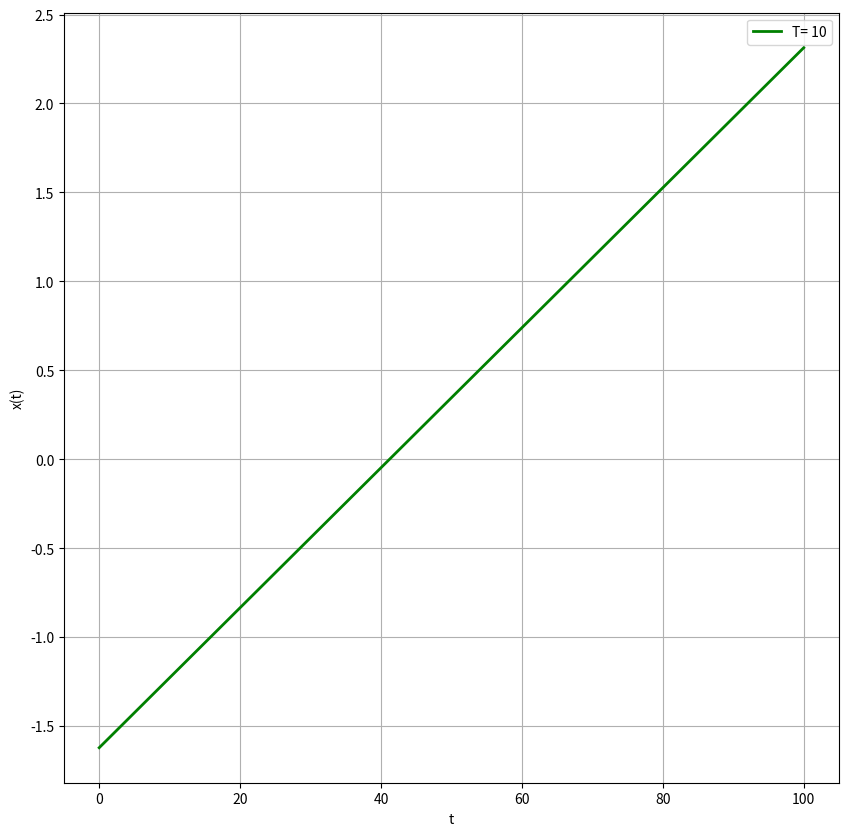

Source code (Python):
import numpy as np
import matplotlib.pyplot as plt
from scipy.integrate import odeint
import math

from sympy import symbols, diff
import sympy


dt = 0.1


x0 = 1
v0 = 0

fig = plt.figure(figsize=(10, 10))

TLOW = 0
THIGH = 100
DT = int((1 / dt) *(THIGH - TLOW))

# k = omega^2
T=10
om = 2*math.pi/T
k = om*om




def X_dot(x,v,k):
    return v

def V_dot(x,v,k):
    return - k*x


t = np.linspace(TLOW, THIGH, DT)



def euler(t, dt, order,k):
    ans_x = [x0]
    ans_v = [v0]
    et= [(v0**2/2) + k*x0**2/2]
    

    for i in range(1, DT):
        if order == 1:
            # first order
            ans_v.append(ans_v[i-1] + dt*V_dot(ans_x[i-1],ans_v[i-1],k))
            ans_x.append(ans_x[i - 1] + dt * X_dot(ans_x[i-1],ans_v[i-1],k))
            et.append((ans_v[i]**2/2) + k*ans_x[i]**2/2)
        
    return ans_x, ans_v, et



# for b in range(len(b_array)):
#     ans_x, ans_v,et = euler(t, dt, 1,b_array[b])  
    

#     plt.plot(t, ans_x, color=colorr[b], label=(f"b= {b_array[b]}"), linewidth=2)
#     #plt.plot(t, ans_v, color=colorr[b], label=(f"b= {b_array[b]}"), linewidth=2)
#     #plt.plot(ans_x, ans_v, color=colorr[b], label=(f"b= {b_array[b]}"), linewidth=2)
#     #plt.plot(t, et, color=colorr[b], label=(f"b= {b_array[b]}"), linewidth=2)

ans_x,ans_v,et = euler(t, dt, 1,k)

loget= np.log(et)

# plt.plot(t, ans_x, color='blue', label=(f"X"), linewidth=2)
# plt.plot(t, ans_v, color='red', label=(f"V"), linewidth=2)
# plt.plot(ans_x, ans_v, label=(f"T= {T}"), linewidth=2)
# plt.plot(t, et, color='green', label=(f"T= {T}"), linewidth=2)
plt.plot(t, loget, color='green', label=(f"T= {T}"), linewidth=2)

t1 = np.linspace(TLOW, THIGH, DT)


#plotting


#plt.plot(t, ansx, color='blue', label='b= omega', linewidth=2)


#plt.plot(t, ansx, color='red', label='b= omega', linewidth=2)



#plt.plot(t, ansv, color='red', label='x(b)', linewidth=2)

#plt.plot(ansx,ansy, color='green', label='x(a) vs x(b)', linewidth=2)



plt.xlabel('t')
plt.ylabel('x(t)')
plt.legend()
plt.grid()
plt.savefig('q1cc_4.png')
plt.show()
